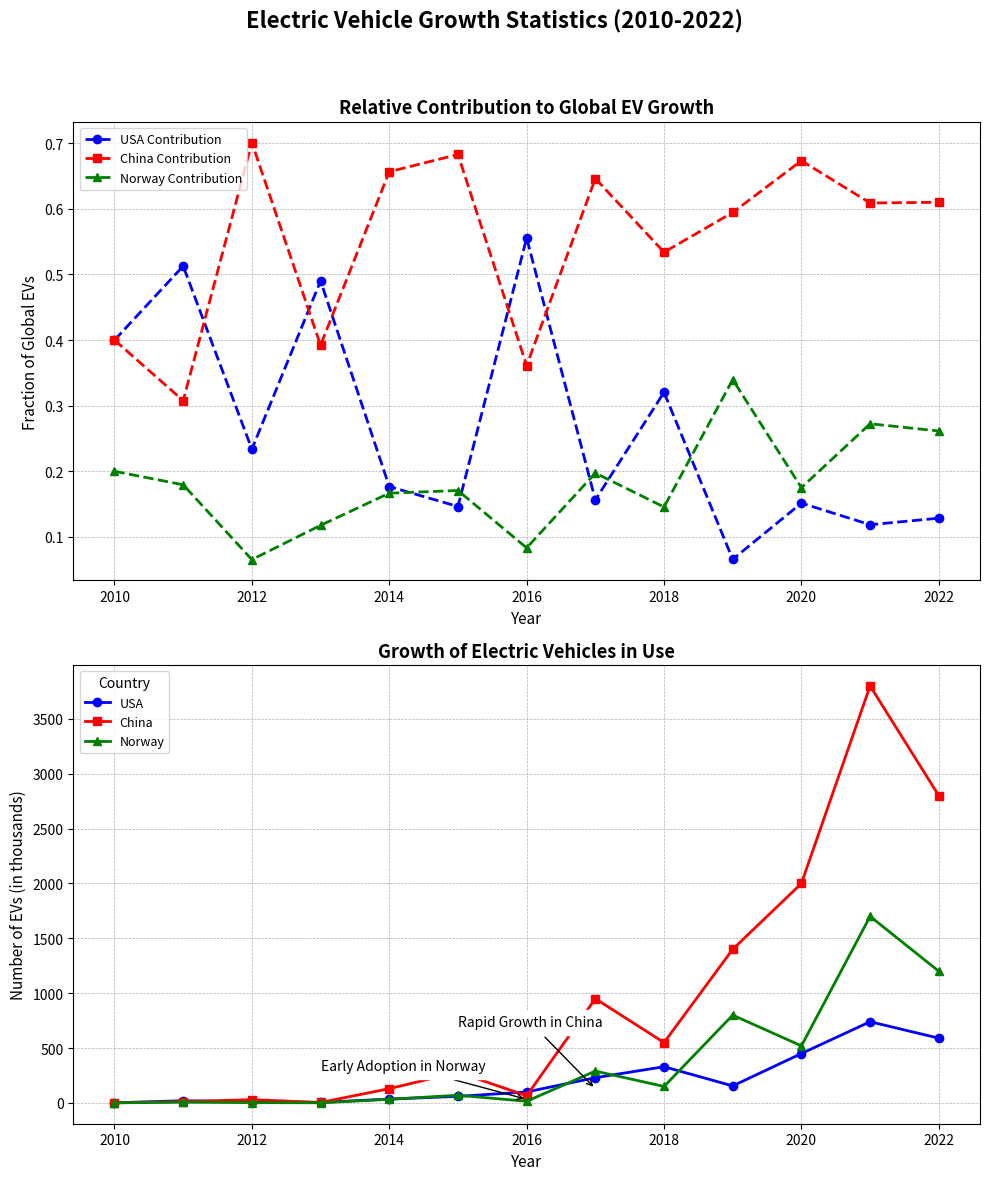

Python code for this plot:
import matplotlib.pyplot as plt
import numpy as np

years = np.arange(2010, 2023)

usa_ev_growth = np.array([1, 20, 10, 5, 35, 60, 100, 230, 330, 155, 450, 740, 590])
china_ev_growth = np.array([1, 12, 30, 4, 130, 280, 65, 950, 550, 1400, 2000, 3800, 2800])
norway_ev_growth = np.array([0.5, 7, 2.8, 1.2, 33, 70, 15, 290, 150, 800, 520, 1700, 1200])

fig, axs = plt.subplots(2, 1, figsize=(10,12))
fig.suptitle('Electric Vehicle Growth Statistics (2010-2022)', fontsize=16, fontweight='bold')

# Originally, this was the second subplot but now displayed first
usa_contribution = usa_ev_growth / (usa_ev_growth + china_ev_growth + norway_ev_growth)
china_contribution = china_ev_growth / (usa_ev_growth + china_ev_growth + norway_ev_growth)
norway_contribution = norway_ev_growth / (usa_ev_growth + china_ev_growth + norway_ev_growth)

axs[0].plot(years, usa_contribution, label='USA Contribution', color='blue', linestyle='--', marker='o', linewidth=2)
axs[0].plot(years, china_contribution, label='China Contribution', color='red', linestyle='--', marker='s', linewidth=2)
axs[0].plot(years, norway_contribution, label='Norway Contribution', color='green', linestyle='--', marker='^', linewidth=2)

axs[0].set_title('Relative Contribution to Global EV Growth', fontsize=13, fontweight='bold')
axs[0].set_xlabel('Year', fontsize=11)
axs[0].set_ylabel('Fraction of Global EVs', fontsize=11)
axs[0].legend(loc='upper left', fontsize=9)
axs[0].grid(True, which='both', linestyle='--', linewidth=0.5)

# Originally, this was the first subplot but now displayed second
axs[1].plot(years, usa_ev_growth, label='USA', color='blue', linestyle='-', marker='o', linewidth=2)
axs[1].plot(years, china_ev_growth, label='China', color='red', linestyle='-', marker='s', linewidth=2)
axs[1].plot(years, norway_ev_growth, label='Norway', color='green', linestyle='-', marker='^', linewidth=2)

axs[1].set_title('Growth of Electric Vehicles in Use', fontsize=13, fontweight='bold')
axs[1].set_xlabel('Year', fontsize=11)
axs[1].set_ylabel('Number of EVs (in thousands)', fontsize=11)
axs[1].legend(title="Country", loc='upper left', fontsize=9)
axs[1].grid(True, which='both', linestyle='--', linewidth=0.5)

axs[1].annotate('Rapid Growth in China', xy=(2017, 130), xytext=(2015, 700),
                arrowprops=dict(facecolor='black', arrowstyle='->'), fontsize=10, backgroundcolor='w')
axs[1].annotate('Early Adoption in Norway', xy=(2016, 33), xytext=(2013, 300),
                arrowprops=dict(facecolor='black', arrowstyle='->'), fontsize=10, backgroundcolor='w')

fig.tight_layout(rect=[0, 0, 1, 0.95])

plt.show()